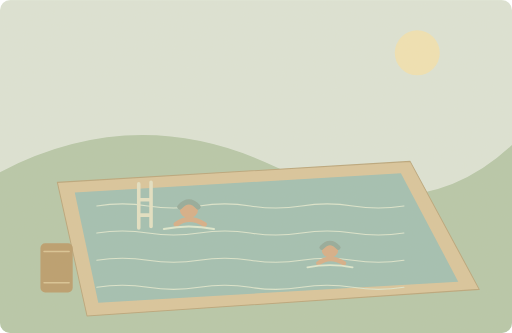
t = 0.00 s
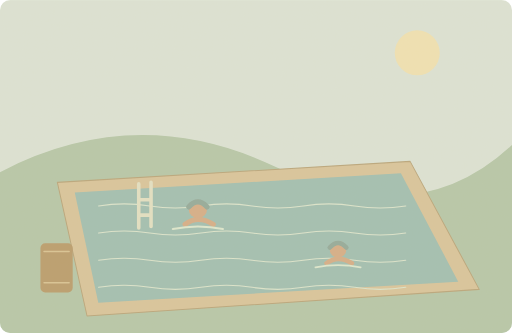
t = 1.25 s
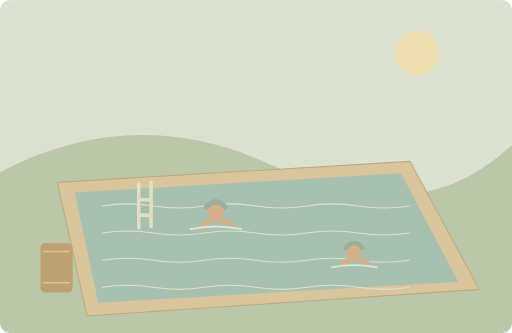
t = 3.75 s
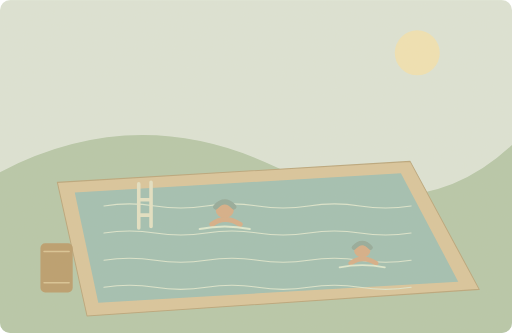
t = 5.00 s
t = 6.25 s: frame unchanged from t = 3.75 s, image omitted
t = 8.75 s: frame unchanged from t = 1.25 s, image omitted

The animated SVG that drew these frames (rendered in a browser with its animation timeline set to each time). Animation: 6 SMIL elements (animateTransform=6); one cycle of 10.00 s, repeats indefinitely.

<svg xmlns="http://www.w3.org/2000/svg" width="1000" height="650" viewBox="0 0 1000 650" role="img" aria-labelledby="title desc"><title id="title">单词小故事</title><desc id="desc">We spent the afternoon swimming in the outdoor pool.</desc><metadata>{"wordId": "pool", "dailyExample": "We spent the afternoon swimming in the outdoor pool.", "source": "https://github.com/go1app/word-atlas/blob/main/public/atlas/entries/2.json", "attribution": "Word Atlas contributors — CC BY 4.0", "license": "https://creativecommons.org/licenses/by/4.0/", "changes": "New original vector animation interpreting the daily example.", "durationSeconds": 10}</metadata><defs><clipPath id="frame"><rect width="1000" height="650" rx="20"/></clipPath><filter id="paper"><feTurbulence type="fractalNoise" baseFrequency=".74" numOctaves="3" stitchTiles="stitch"/><feColorMatrix type="saturate" values="0"/><feComponentTransfer><feFuncA type="linear" slope=".065"/></feComponentTransfer><feBlend in="SourceGraphic" mode="soft-light"/></filter><filter id="glow" x="-100%" y="-100%" width="300%" height="300%"><feGaussianBlur stdDeviation="8"/></filter></defs><g clip-path="url(#frame)"><rect x="0" y="0" width="1000" height="650" rx="0" fill="#dce5d8" /><circle cx="815" cy="103" r="44" fill="#f1e4b4" /><path d="M0 336Q268 196 541 327T1000 283V650H0Z" fill="#b5c8a9" stroke="none" stroke-width="2" stroke-linecap="round" stroke-linejoin="round" /><path d="M112 356L801 315 936 565 170 617Z" fill="#d9c59b" stroke="#b9a57a" stroke-width="2" stroke-linecap="round" stroke-linejoin="round" /><path d="M146 376L783 338 895 550 192 591Z" fill="#9fbfb3" stroke="none" stroke-width="2" stroke-linecap="round" stroke-linejoin="round" /><g><animateTransform attributeName="transform" type="translate" values="-7 0;7 0;-7 0" keyTimes="0;.5;1" dur="10s" repeatCount="indefinite"/><path d="M196 402q50 -8 100 0t100 0t100 0t100 0t100 0t100 0" fill="none" stroke="#dce7cf" stroke-width="2" stroke-linecap="round" stroke-linejoin="round" /></g><g><animateTransform attributeName="transform" type="translate" values="-7 0;7 0;-7 0" keyTimes="0;.5;1" dur="10s" repeatCount="indefinite"/><path d="M196 455q50 -8 100 0t100 0t100 0t100 0t100 0t100 0" fill="none" stroke="#dce7cf" stroke-width="2" stroke-linecap="round" stroke-linejoin="round" /></g><g><animateTransform attributeName="transform" type="translate" values="-7 0;7 0;-7 0" keyTimes="0;.5;1" dur="10s" repeatCount="indefinite"/><path d="M196 508q50 -8 100 0t100 0t100 0t100 0t100 0t100 0" fill="none" stroke="#dce7cf" stroke-width="2" stroke-linecap="round" stroke-linejoin="round" /></g><g><animateTransform attributeName="transform" type="translate" values="-7 0;7 0;-7 0" keyTimes="0;.5;1" dur="10s" repeatCount="indefinite"/><path d="M196 561q50 -8 100 0t100 0t100 0t100 0t100 0t100 0" fill="none" stroke="#dce7cf" stroke-width="2" stroke-linecap="round" stroke-linejoin="round" /></g><path d="M271 359V445M295 356V442M271 390H295M271 420H295" fill="none" stroke="#e4e2c5" stroke-width="7" stroke-linecap="round" stroke-linejoin="round" /><g transform="translate(404 427) scale(1)"><g><animateTransform attributeName="transform" type="translate" values="-35 0;35 0;-35 0" keyTimes="0;.5;1" dur="10s" repeatCount="indefinite"/><circle cx="0" cy="-19" r="18" fill="#d6ad86" /><path d="M-18 -23Q0 -43 18 -23" fill="none" stroke="#91a99a" stroke-width="10" stroke-linecap="round" stroke-linejoin="round" /><path d="M-25 11Q0 -8 30 11" fill="none" stroke="#d6ad86" stroke-width="10" stroke-linecap="round" stroke-linejoin="round" /><path d="M-49 20q49 -10 98 0" fill="none" stroke="#deead1" stroke-width="4" stroke-linecap="round" stroke-linejoin="round" /></g></g><g transform="translate(676 504) scale(0.9)"><g><animateTransform attributeName="transform" type="translate" values="-35 0;35 0;-35 0" keyTimes="0;.5;1" dur="10s" repeatCount="indefinite"/><circle cx="0" cy="-19" r="18" fill="#d6ad86" /><path d="M-18 -23Q0 -43 18 -23" fill="none" stroke="#91a99a" stroke-width="10" stroke-linecap="round" stroke-linejoin="round" /><path d="M-25 11Q0 -8 30 11" fill="none" stroke="#d6ad86" stroke-width="10" stroke-linecap="round" stroke-linejoin="round" /><path d="M-49 20q49 -10 98 0" fill="none" stroke="#deead1" stroke-width="4" stroke-linecap="round" stroke-linejoin="round" /></g></g><rect x="79" y="475" width="63" height="96" rx="9" fill="#b99b6b" /><path d="M86 491H135M86 552H135" fill="none" stroke="#d9c493" stroke-width="3" stroke-linecap="round" stroke-linejoin="round" /><rect width="1000" height="650" fill="#ddc8a0" opacity=".14" filter="url(#paper)" pointer-events="none"/></g></svg>
